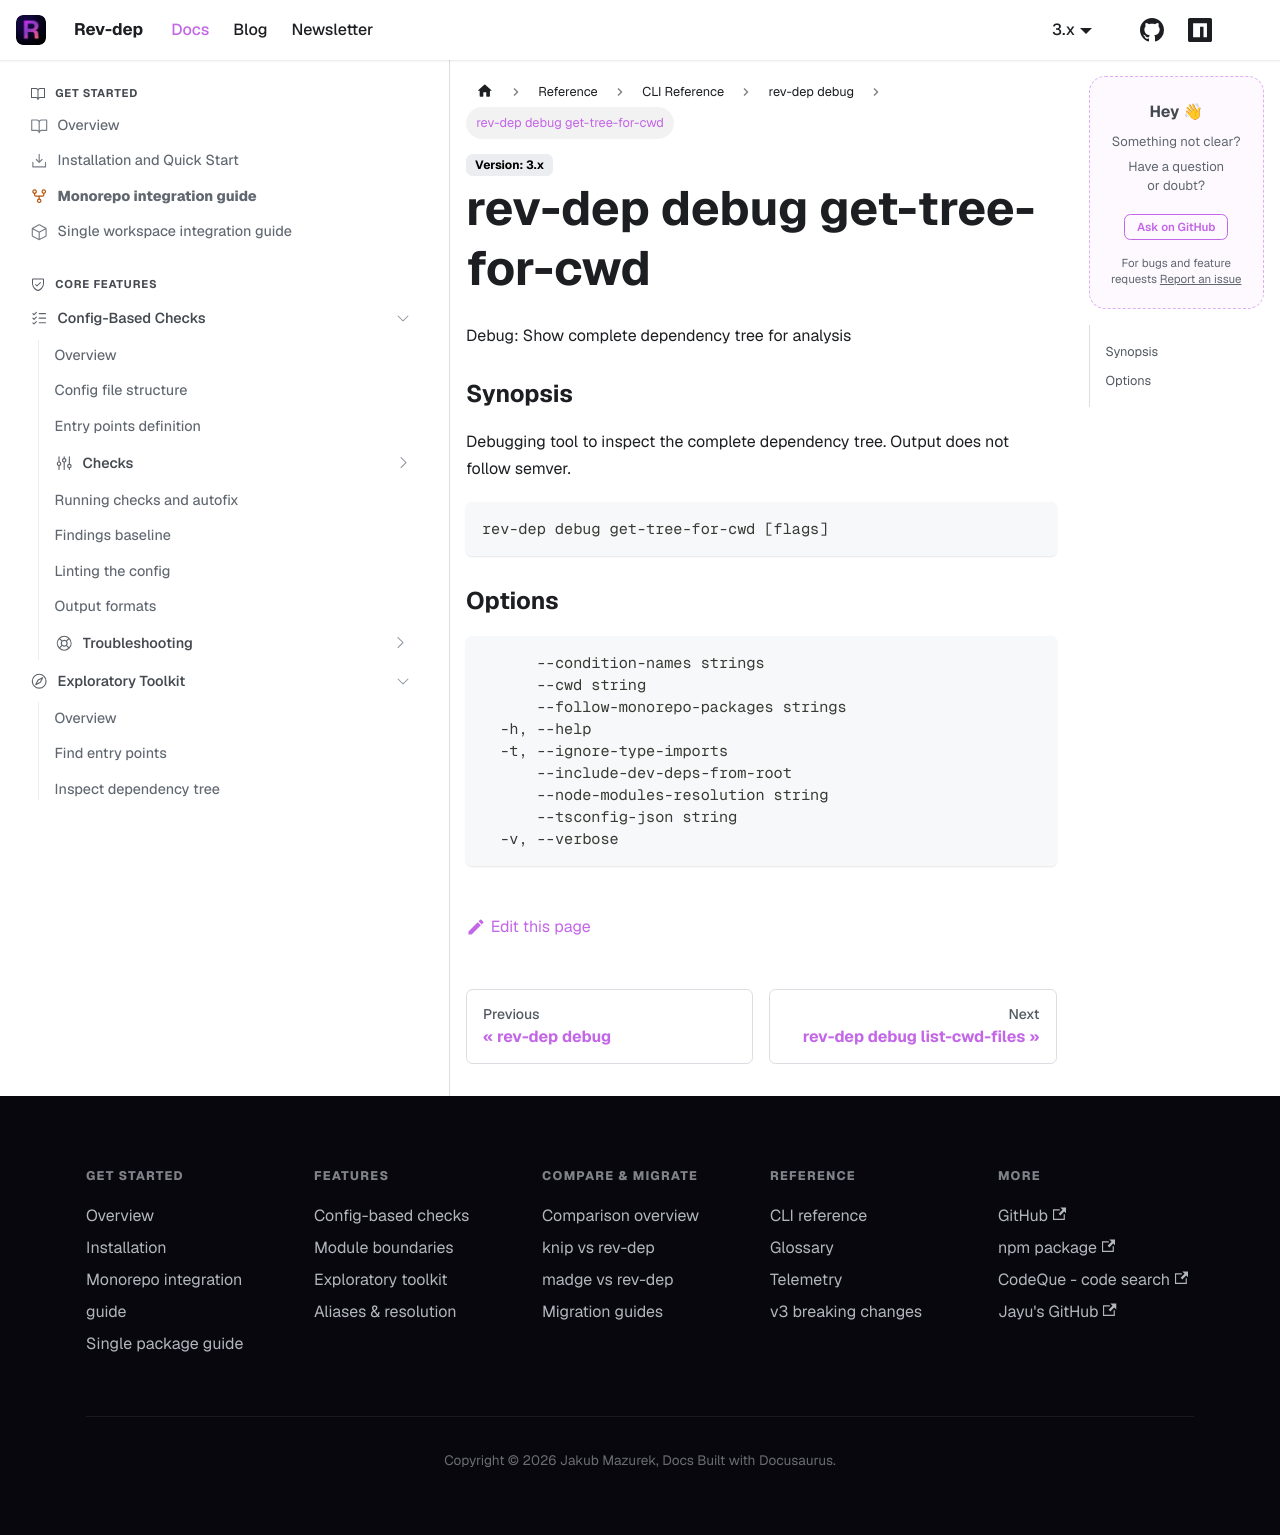

repository: jayu/rev-dep · page: docs/cli-reference/generated/rev-dep_debug_get-tree-for-cwd.html · generator: docusaurus

---
title: "rev-dep debug get-tree-for-cwd"
description: "Debug: Show complete dependency tree for analysis"
---

Debug: Show complete dependency tree for analysis

### Synopsis

Debugging tool to inspect the complete dependency tree. Output does not follow semver.

```
rev-dep debug get-tree-for-cwd [flags]
```

### Options

```
      --condition-names strings                                     List of conditions for package.json imports resolution (e.g. node, imports, default)
      --cwd string                                                  Working directory for the command (default "$PWD")
      --follow-monorepo-packages strings                            Enable resolution of imports from monorepo workspace packages. Pass without value to follow all, or pass package names with = (e.g. --follow-monorepo-packages=@acme/ui,@acme/shared)
  -h, --help                                                        help for get-tree-for-cwd
  -t, --ignore-type-imports                                         Exclude type imports from the analysis
      --include-dev-deps-from-root                                  Treat the monorepo root package.json devDependencies as available to package code, so they are not reported as missing or unresolved. Mirrors config nodeModulesResolution.includeDevDepsFromRoot
      --node-modules-resolution string                              Which package.json each import is validated against: 'entry-package' (the cwd package.json, default) or 'nearest-package' (each file's own nearest package.json) (default "entry-package")
      --tsconfig-json string                                        Path to tsconfig.json (default: ./tsconfig.json)
  -v, --verbose                                                     Show warnings and verbose output
```
